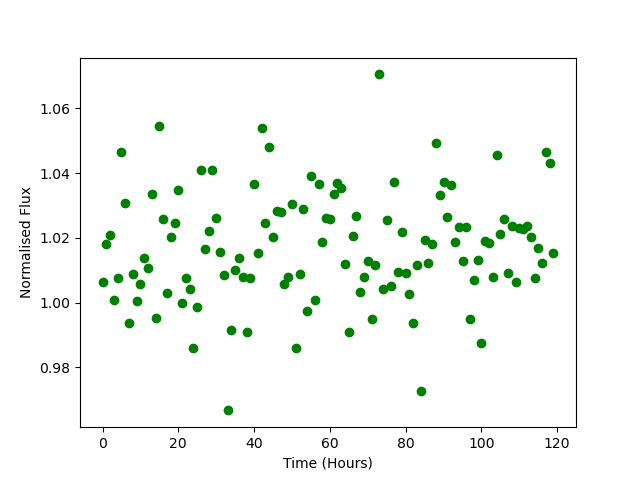

The data file committed next to this chart (first rows):
Time, Flux
0.0, 1.006
1.0, 1.018
2.0, 1.021
3.0, 1.001
4.0, 1.008
5.0, 1.047
6.0, 1.031
7.0, 0.9936
8.0, 1.009
9.0, 1.001
10.0, 1.006
11.0, 1.014
12.0, 1.011
13.0, 1.034
14.0, 0.9952
15.0, 1.055
16.0, 1.026
17.0, 1.003
18.0, 1.02
19.0, 1.025
20.0, 1.035
21.0, 0.9999
22.0, 1.007
23.0, 1.004
24.0, 0.986
25.0, 0.9986
26.0, 1.041
27.0, 1.017
28.0, 1.022
29.0, 1.041
30.0, 1.026
31.0, 1.016
32.0, 1.008
33.0, 0.9667
34.0, 0.9915
35.0, 1.01
36.0, 1.014
37.0, 1.008
38.0, 0.9908
39.0, 1.008
40.0, 1.037
41.0, 1.015
42.0, 1.054
43.0, 1.025
44.0, 1.048
45.0, 1.02
46.0, 1.028
47.0, 1.028
48.0, 1.006
49.0, 1.008
50.0, 1.03
51.0, 0.9861
52.0, 1.009
53.0, 1.029
54.0, 0.9975
55.0, 1.039
56.0, 1.001
57.0, 1.037
58.0, 1.019
59.0, 1.026
... 60 more rows
